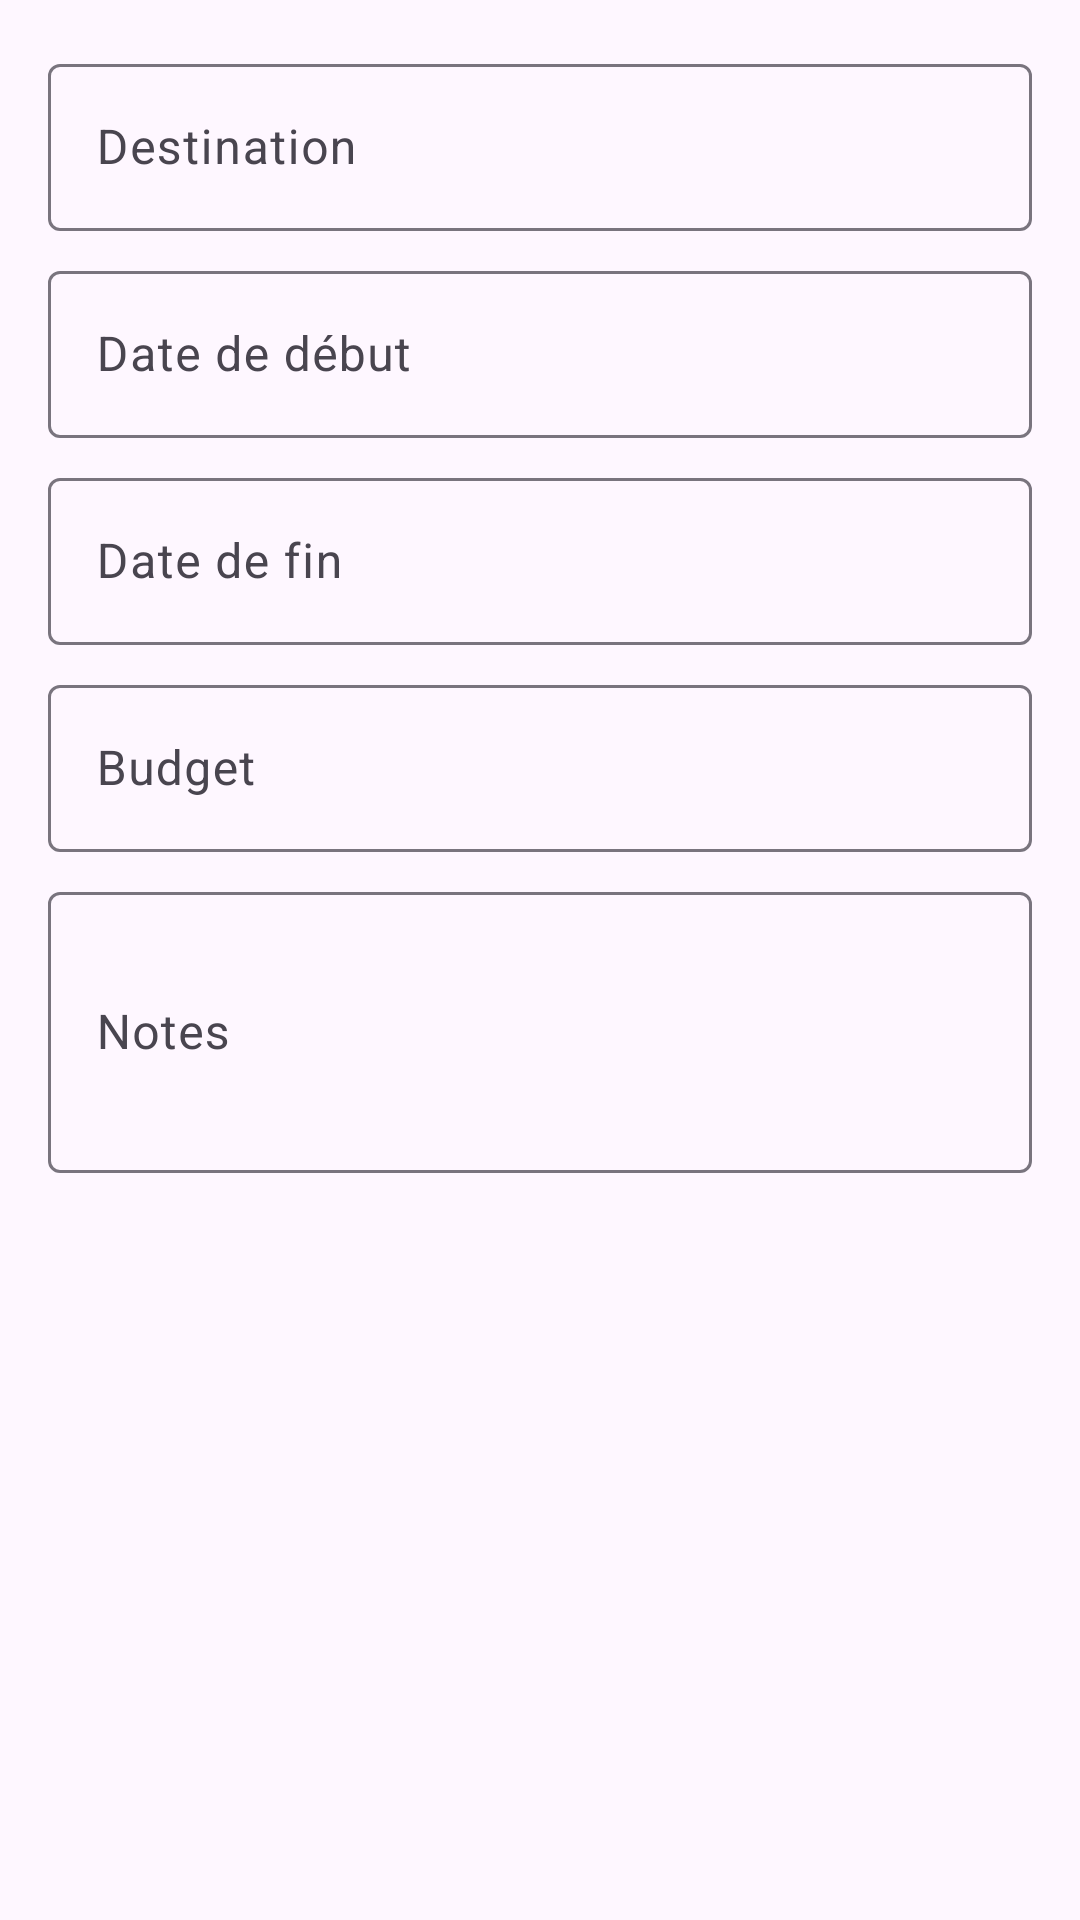

Reconstruct the res/layout file that produces this screen, plus the resources it refers to.
<!-- AndroidManifest.xml: application theme Theme.MyTripMate -->
<!-- res/layout/dialog_add_trip.xml -->
<?xml version="1.0" encoding="utf-8"?>
<LinearLayout xmlns:android="http://schemas.android.com/apk/res/android"
    xmlns:app="http://schemas.android.com/apk/res-auto"
    android:layout_width="match_parent"
    android:layout_height="wrap_content"
    android:orientation="vertical"
    android:padding="16dp">


    <com.google.android.material.textfield.TextInputLayout
        android:layout_width="match_parent"
        android:layout_height="wrap_content"
        android:layout_marginBottom="8dp"
        app:boxBackgroundMode="outline">

        <com.google.android.material.textfield.TextInputEditText
            android:id="@+id/editDestination"
            android:layout_width="match_parent"
            android:layout_height="wrap_content"
            android:hint="Destination" />
    </com.google.android.material.textfield.TextInputLayout>


    <com.google.android.material.textfield.TextInputLayout
        android:layout_width="match_parent"
        android:layout_height="wrap_content"
        android:layout_marginBottom="8dp"
        app:boxBackgroundMode="outline"
        android:id="@+id/startDateLayout">

        <com.google.android.material.textfield.TextInputEditText
            android:id="@+id/editStartDate"
            android:layout_width="match_parent"
            android:layout_height="wrap_content"
            android:hint="Date de début"
            android:focusable="false"
            android:clickable="true"
            android:inputType="none" />
    </com.google.android.material.textfield.TextInputLayout>


    <com.google.android.material.textfield.TextInputLayout
        android:layout_width="match_parent"
        android:layout_height="wrap_content"
        android:layout_marginBottom="8dp"
        app:boxBackgroundMode="outline"
        android:id="@+id/endDateLayout">

        <com.google.android.material.textfield.TextInputEditText
            android:id="@+id/editEndDate"
            android:layout_width="match_parent"
            android:layout_height="wrap_content"
            android:hint="Date de fin"
            android:focusable="false"
            android:clickable="true"
            android:inputType="none" />
    </com.google.android.material.textfield.TextInputLayout>


    <com.google.android.material.textfield.TextInputLayout
        android:layout_width="match_parent"
        android:layout_height="wrap_content"
        android:layout_marginBottom="8dp"
        app:boxBackgroundMode="outline"
        app:prefixText="$">

        <com.google.android.material.textfield.TextInputEditText
            android:id="@+id/editBudget"
            android:layout_width="match_parent"
            android:layout_height="wrap_content"
            android:hint="Budget"
            android:inputType="numberDecimal" />
    </com.google.android.material.textfield.TextInputLayout>


    <com.google.android.material.textfield.TextInputLayout
        android:layout_width="match_parent"
        android:layout_height="wrap_content"
        app:boxBackgroundMode="outline">

        <com.google.android.material.textfield.TextInputEditText
            android:id="@+id/editNotes"
            android:layout_width="match_parent"
            android:layout_height="wrap_content"
            android:hint="Notes"
            android:inputType="textMultiLine"
            android:minLines="3" />
    </com.google.android.material.textfield.TextInputLayout>
</LinearLayout>
<!-- resources referenced by this layout -->
<resources>
  <style name="Theme.MyTripMate" parent="Base.Theme.MyTripMate" />
  <style name="Base.Theme.MyTripMate" parent="Theme.Material3.DayNight.NoActionBar">
  
          <item name="colorPrimary">@color/material_primary</item>
          <item name="colorOnPrimary">@color/white</item>
          <item name="colorSurface">@color/material_surface</item>
          <item name="colorOnSurface">@color/black</item>
      </style>
  <color name="material_primary">#6750A4</color>
  <color name="white">#FFFFFFFF</color>
  <color name="material_surface">#FFFBFE</color>
  <color name="black">#FF000000</color>
</resources>
